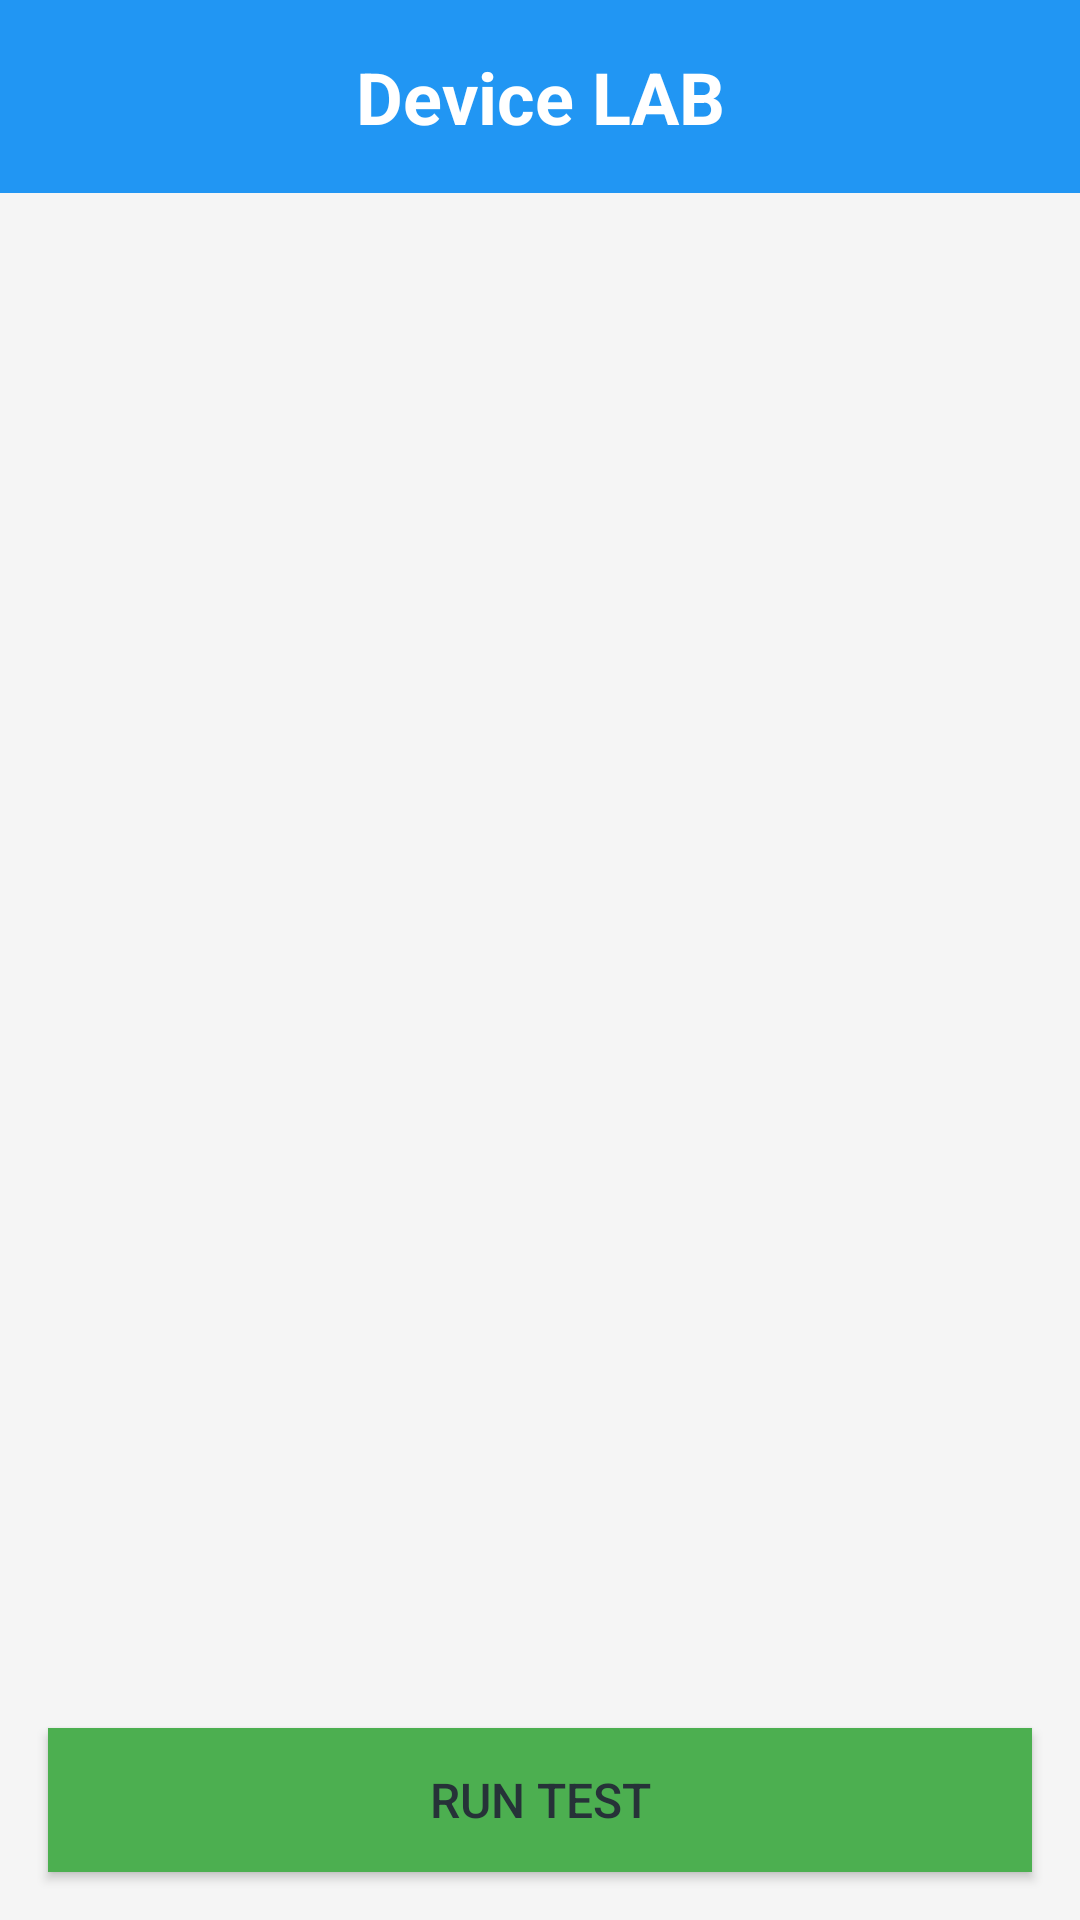

Write the Android layout XML for this screen, with the resource values it uses.
<!-- AndroidManifest.xml: application theme AppTheme -->
<!-- res/layout/activity_main.xml -->
<?xml version="1.0" encoding="utf-8"?>
<RelativeLayout xmlns:android="http://schemas.android.com/apk/res/android"
    xmlns:tools="http://schemas.android.com/tools"
    android:layout_width="match_parent"
    android:layout_height="match_parent"
    android:background="@color/background_color"
    tools:context=".MainActivity">
    <ImageView
        android:id="@+id/logoImage"
        android:layout_width="wrap_content"
        android:layout_height="wrap_content"
        android:layout_centerHorizontal="true"
        android:layout_marginTop="32dp"
        android:src="@drawable/ic_display"
        android:contentDescription="@string/app_logo" />

    <TextView
        android:id="@+id/titleText"
        android:layout_width="match_parent"
        android:layout_height="wrap_content"
        android:text="@string/app_name"
        android:textSize="24sp"
        android:textStyle="bold"
        android:gravity="center"
        android:padding="16dp"
        android:background="@color/primary_color"
        android:textColor="@android:color/white" />

    <GridView
        android:id="@+id/gridView"
        android:layout_width="match_parent"
        android:layout_height="match_parent"
        android:layout_below="@id/titleText"
        android:numColumns="2"
        android:horizontalSpacing="8dp"
        android:verticalSpacing="8dp"
        android:padding="16dp"
        android:stretchMode="columnWidth" />
    <Button
        android:id="@+id/runTestsButton"
        android:layout_width="match_parent"
        android:layout_height="wrap_content"
        android:layout_alignParentBottom="true"
        android:layout_margin="16dp"
        android:background="@color/accent_color"
        android:padding="12dp"
        android:text="@string/run_test"
        android:textColor="#263238"
        android:textSize="16sp" />
    <ProgressBar
        android:id="@+id/loadingProgressBar"
        android:layout_width="wrap_content"
        android:layout_height="wrap_content"
        android:layout_centerInParent="true"
        android:visibility="gone"
        android:indeterminate="true"
        android:contentDescription="@string/loading" />

    <TextView
        android:id="@+id/errorTextView"
        android:layout_width="match_parent"
        android:layout_height="wrap_content"
        android:layout_below="@id/gridView"
        android:layout_margin="16dp"
        android:gravity="center"
        android:text="@string/error_message"
        android:textColor="@android:color/holo_red_dark"
        android:textSize="16sp"
        android:visibility="gone" />

    <Button
        android:id="@+id/retryButton"
        android:layout_width="match_parent"
        android:layout_height="wrap_content"
        android:layout_below="@id/errorTextView"
        android:layout_margin="16dp"
        android:background="@color/secondary_color"
        android:padding="12dp"
        android:text="@string/retry"
        android:textColor="#424242"
        android:textSize="16sp"
        android:visibility="gone" />
    <TextView
        android:id="@+id/loadingTextView"
        android:layout_width="match_parent"
        android:layout_height="wrap_content"
        android:layout_below="@id/retryButton"
        android:layout_margin="16dp"
        android:text="@string/loading"
        android:textColor="@android:color/black"
        android:textSize="16sp"
        android:visibility="gone"
        android:gravity="center" />
    <TextView
        android:id="@+id/testStatusTextView"
        android:layout_width="match_parent"
        android:layout_height="wrap_content"
        android:layout_below="@id/loadingTextView"
        android:layout_margin="16dp"
        android:text="@string/testing"
        android:textColor="@android:color/holo_blue_dark"
        android:textSize="16sp"
        android:visibility="gone"
        android:gravity="center" />
    <TextView
        android:id="@+id/testCompleteTextView"
        android:layout_width="match_parent"
        android:layout_height="wrap_content"
        android:layout_below="@id/testStatusTextView"
        android:layout_margin="16dp"
        android:text="@string/test_complete"
        android:textColor="@android:color/holo_green_dark"
        android:textSize="16sp"
        android:visibility="gone"
        android:gravity="center" />
    <Button
        android:id="@+id/runTestAgainButton"
        android:layout_width="match_parent"
        android:layout_height="wrap_content"
        android:layout_below="@id/testCompleteTextView"
        android:layout_margin="16dp"
        android:background="@color/accent_color"
        android:padding="12dp"
        android:text="@string/run_test_again"
        android:textColor="#263238"
        android:textSize="16sp"
        android:visibility="gone" />
    <Button
        android:id="@+id/backButton"
        android:layout_width="match_parent"
        android:layout_height="wrap_content"
        android:layout_below="@id/runTestAgainButton"
        android:layout_margin="16dp"
        android:background="@color/secondary_color"
        android:padding="12dp"
        android:text="@string/back"
        android:textColor="#424242"
        android:textSize="16sp"
        android:visibility="gone" />

</RelativeLayout>
<!-- resources referenced by this layout -->
<resources>
  <color name="accent_color">#4CAF50</color>
  <color name="background_color">#F5F5F5</color>
  <color name="primary_color">#2196F3</color>
  <color name="secondary_color">#FF9800</color>
  <!-- drawable ic_display (drawable) -->
  <vector xmlns:android="http://schemas.android.com/apk/res/android"
      android:width="24dp"
      android:height="24dp"
      android:viewportWidth="24"
      android:viewportHeight="24">
    <path
        android:pathData="M21,2L3,2c-1.1,0 -2,0.9 -2,2v12c0,1.1 0.9,2 2,2h7l-2,3v1h8v-1l-2,-3h7c1.1,0 2,-0.9 2,-2L23,4c0,-1.1 -0.9,-2 -2,-2zM21,14L3,14L3,4h18v10z"
        android:fillColor="#000000"
        android:fillType="evenOdd"/>
  </vector>
  <string name="app_logo" />
  <string name="app_name">Device LAB</string>
  <string name="back">Back</string>
  <string name="error_message" />
  <string name="loading" />
  <string name="retry" />
  <string name="run_test">Run Test</string>
  <string name="run_test_again">Run Test Again</string>
  <string name="test_complete">Test Complete</string>
  <string name="testing">Testing…</string>
  <style name="AppTheme" parent="Theme.AppCompat.Light.DarkActionBar">
          <item name="colorPrimary">@color/primary_color</item>
          <item name="colorPrimaryDark">@color/primary_dark</item>
          <item name="colorAccent">@color/accent_color</item>
          <item name="android:statusBarColor">@color/primary_dark</item>
          <item name="android:navigationBarColor">@color/primary_color</item>
      </style>
  <color name="primary_dark">#1976D2</color>
</resources>
